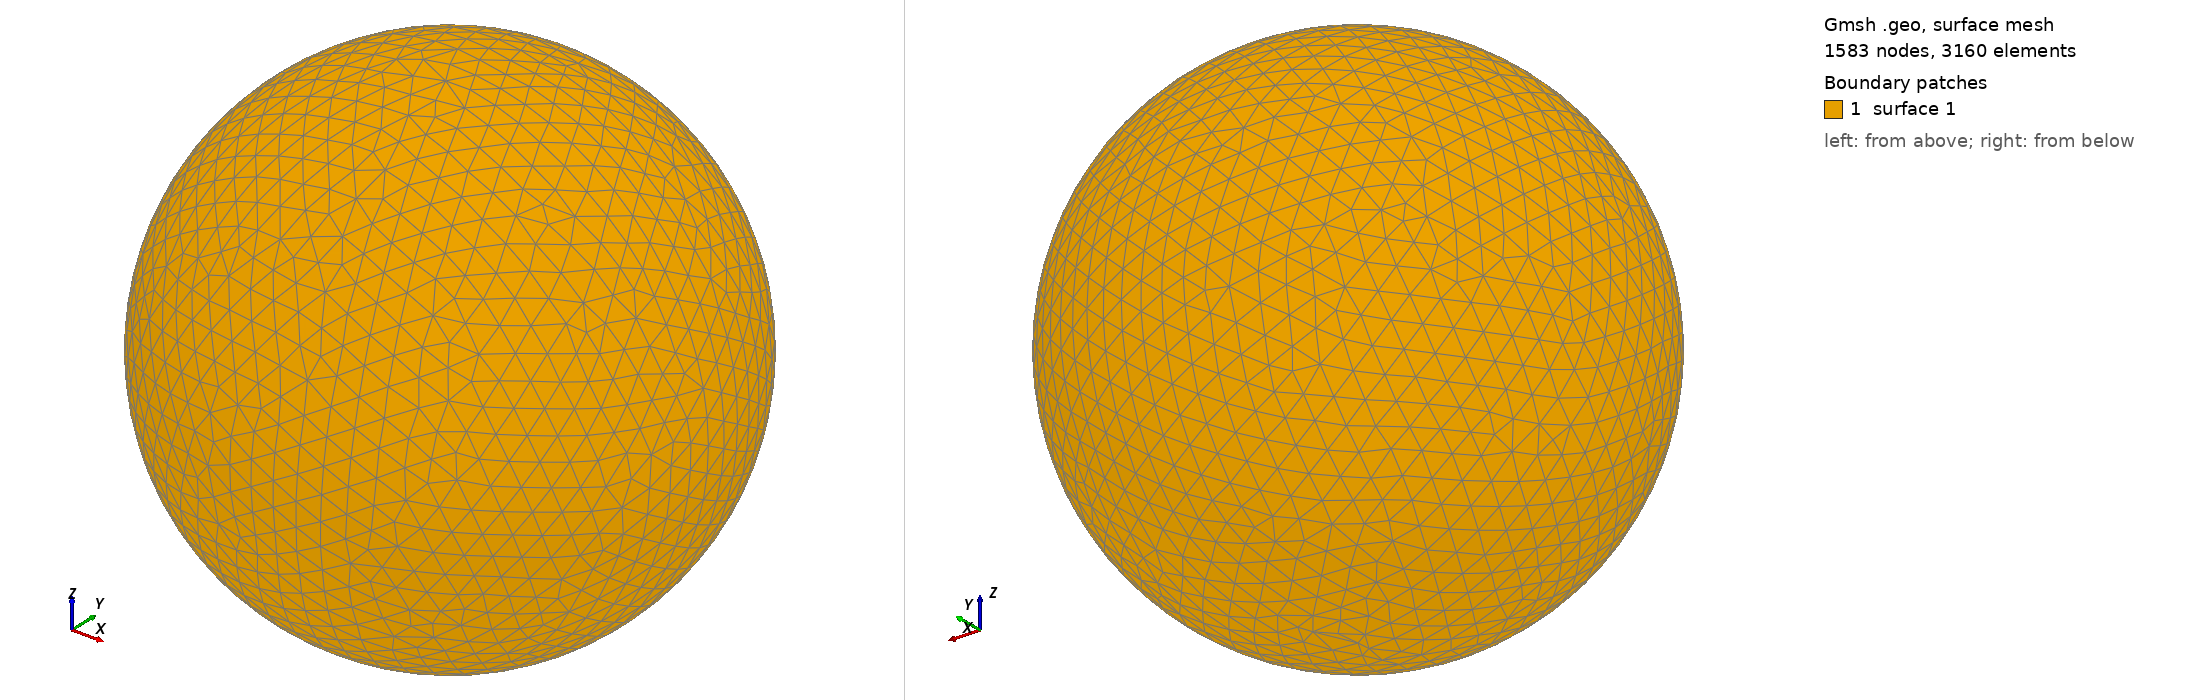

Gmsh geometry script, surface-meshed: 1583 nodes, 3160 surface elements. Boundary patches (legend numbers): 1 surface 1. Left view from above one corner, right view from below the opposite corner. The script declares no physical surfaces, so the legend lists its geometric surfaces. The drawing asked Gmsh for element sizes between 1% and 20% of the model's largest extent; the script's own settings can give other sizes.

=== shot0760.geo (drawn) ===
SetFactory("OpenCASCADE");
Point(1) = {0,0,0,0};
Sphere(1) = {0,0,0,0.00783100};
MeshSize{ PointsOf{ Surface{:}; } } = 0.000783100;
Mesh.ElementOrder=1;
Mesh.Format=39;
